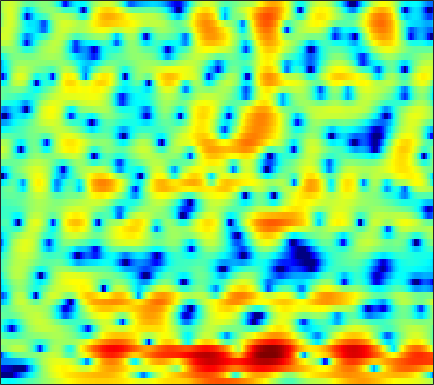

The data file committed next to this chart (first rows):
-4.0772, -4.4542, -4.819, -5.0172, -5.0359, -4.9227, -4.683, -4.4389, -4.0627, -3.6427, -3.1965, -2.865, -2.4153, -2.0019, -1.7195, -1.3418, -0.9514, -0.65278, -0.24387, 0.18102, 0.60641, 0.91816, 1.3457, 1.7758
-20.07, -24.01, -35.94, -30.5, -23.95, -19.35, -16.3, -14.5, -12.51, -10.77, -9.21, -8.113, -6.746, -5.469, -4.569, -3.433, -2.368, -1.623, -0.6995, 0.1627, 0.9546, 1.504, 2.182, 2.797
-15.76, -16.12, -16.55, -16.93, -17.24, -17.89, -19.01, -20.45, -23.73, -28.11, -22.95, -18.25, -13.63, -10.19, -8.102, -5.755, -3.806, -2.543, -1.091, 0.1592, 1.225, 1.921, 2.722, 3.394
-9.447, -9.402, -9.302, -9.133, -8.988, -8.776, -8.618, -8.463, -8.239, -7.879, -7.337, -6.767, -5.813, -4.701, -3.813, -2.632, -1.508, -0.7187, 0.2463, 1.101, 1.848, 2.327, 2.873, 3.298
-12.5, -9.551, -6.879, -5.034, -3.978, -2.867, -2.039, -1.556, -1.073, -0.7251, -0.4642, -0.3215, -0.1766, -0.08849, -0.02661, 0.05767, 0.1804, 0.3208, 0.6012, 0.9902, 1.444, 1.788, 2.2, 2.481
-0.396, -0.09276, 0.4349, 0.9666, 1.332, 1.751, 2.061, 2.215, 2.26, 2.14, 1.831, 1.46, 0.7391, -0.3348, -1.434, -3.488, -6.554, -9.903, -14.13, -10.02, -5.487, -3.151, -0.9822, 0.4184
0.8354, 0.727, 0.6293, 0.594, 0.5956, 0.6074, 0.6159, 0.6266, 0.613, 0.5463, 0.3866, 0.1913, -0.1921, -0.7226, -1.204, -1.914, -2.607, -3.005, -3.191, -2.863, -2.156, -1.509, -0.6602, 0.06863
-1.393, -1.835, -2.412, -2.891, -3.131, -3.224, -3.045, -2.752, -2.241, -1.675, -1.129, -0.7759, -0.376, -0.06545, 0.1248, 0.3105, 0.4649, 0.5677, 0.7108, 0.8757, 1.051, 1.187, 1.354, 1.485
-3.665, -4.924, -7.204, -10.51, -13.98, -17.42, -13, -9.589, -6.323, -4.011, -2.299, -1.291, -0.2133, 0.6146, 1.102, 1.6, 1.971, 2.173, 2.356, 2.454, 2.477, 2.45, 2.359, 2.213
-2.465, -3.202, -4.314, -5.42, -6.03, -6.256, -5.648, -4.759, -3.374, -2.006, -0.8044, -0.02904, 0.8395, 1.532, 1.937, 2.338, 2.598, 2.708, 2.742, 2.651, 2.437, 2.204, 1.788, 1.265
-1.01, -1.162, -1.319, -1.371, -1.331, -1.146, -0.8236, -0.5036, -0.01872, 0.5036, 1.014, 1.37, 1.776, 2.08, 2.254, 2.408, 2.464, 2.43, 2.282, 1.997, 1.564, 1.114, 0.3324, -0.6743
-1.737, -1.702, -1.462, -1.059, -0.6839, -0.1266, 0.4428, 0.8426, 1.294, 1.642, 1.879, 1.982, 2.036, 2.016, 1.969, 1.899, 1.816, 1.756, 1.647, 1.466, 1.15, 0.7882, 0.08054, -0.9517
-7.14, -7.347, -6.026, -3.812, -2.2, -0.4039, 0.9475, 1.69, 2.357, 2.654, 2.593, 2.304, 1.663, 0.7842, 0.04947, -0.7823, -1.067, -0.8065, -0.05043, 0.8014, 1.472, 1.774, 1.879, 1.605
-10.77, -11.43, -9.024, -5.545, -3.321, -1.011, 0.6124, 1.419, 2.058, 2.185, 1.813, 1.167, -0.2822, -2.657, -5.402, -11.72, -17.95, -10.3, -4.777, -1.634, 0.3693, 1.403, 2.344, 2.882
-6.288, -5.529, -4.378, -3.12, -2.2, -1.097, -0.2268, 0.2497, 0.6087, 0.633, 0.3383, -0.09106, -0.927, -1.94, -2.697, -3.539, -3.923, -3.793, -3.188, -2.276, -1.239, -0.4657, 0.4706, 1.29
-5.617, -4.353, -2.903, -1.692, -0.9062, -0.06063, 0.5478, 0.8596, 1.058, 1.008, 0.6922, 0.2962, -0.4238, -1.36, -2.177, -3.361, -4.507, -5.203, -5.641, -5.255, -4.14, -3.056, -1.561, -0.1961
-3.963, -2.734, -1.335, -0.2069, 0.4852, 1.215, 1.737, 1.977, 2.095, 1.978, 1.603, 1.147, 0.2821, -0.945, -2.159, -4.305, -7.452, -11.14, -21.94, -17.44, -9.414, -6.212, -3.305, -1.254
-2.402, -1.625, -0.665, 0.2027, 0.7555, 1.369, 1.829, 2.058, 2.197, 2.15, 1.907, 1.581, 0.9607, 0.1331, -0.6089, -1.74, -2.943, -3.736, -4.417, -4.423, -3.796, -3.086, -2.072, -1.13
-2.396, -1.778, -0.9615, -0.1767, 0.3699, 1.011, 1.522, 1.817, 2.082, 2.185, 2.133, 1.992, 1.677, 1.239, 0.8406, 0.2632, -0.3113, -0.7108, -1.154, -1.451, -1.589, -1.592, -1.496, -1.339
-3.877, -3.064, -1.937, -0.8636, -0.1166, 0.7733, 1.508, 1.953, 2.401, 2.678, 2.779, 2.75, 2.569, 2.234, 1.887, 1.322, 0.6564, 0.1025, -0.6592, -1.399, -2.041, -2.411, -2.694, -2.734
-7.647, -5.88, -3.731, -1.877, -0.6989, 0.6118, 1.675, 2.313, 2.959, 3.4, 3.632, 3.668, 3.539, 3.195, 2.792, 2.045, 1.021, 0.06609, -1.5, -3.424, -5.631, -7.214, -8.279, -7.445
-11.07, -8.048, -5.044, -2.781, -1.413, 0.05537, 1.218, 1.92, 2.664, 3.204, 3.557, 3.688, 3.683, 3.447, 3.104, 2.378, 1.328, 0.2799, -1.561, -4.058, -7.462, -10.72, -13.55, -10.43
-6.99, -5.767, -4.212, -2.891, -2.048, -1.095, -0.3113, 0.1979, 0.8431, 1.442, 1.989, 2.336, 2.653, 2.776, 2.705, 2.384, 1.788, 1.152, 0.1097, -1.105, -2.319, -3.081, -3.72, -3.77
-4.035, -3.413, -2.818, -2.477, -2.428, -2.606, -2.923, -3.067, -2.812, -1.861, -0.5259, 0.4881, 1.656, 2.49, 2.882, 3.096, 2.946, 2.623, 1.906, 0.8974, -0.393, -1.51, -3.099, -4.477
-2.483, -2.048, -1.904, -2.241, -2.919, -4.63, -7.841, -12.52, -29.1, -10.08, -4.311, -1.687, 0.7057, 2.267, 3.054, 3.652, 3.819, 3.685, 3.134, 2.159, 0.6542, -0.9264, -3.944, -8.866
-3.112, -2.802, -2.629, -2.803, -3.122, -3.778, -4.544, -4.997, -4.993, -4.098, -2.67, -1.516, -0.1467, 0.949, 1.57, 2.119, 2.385, 2.39, 2.168, 1.697, 1.013, 0.4032, -0.4306, -1.079
-3.147, -2.924, -2.711, -2.603, -2.575, -2.552, -2.526, -2.431, -2.193, -1.798, -1.264, -0.8109, -0.1857, 0.3948, 0.7581, 1.144, 1.379, 1.454, 1.439, 1.292, 1.064, 0.862, 0.6007, 0.424
-2.515, -2.321, -2.127, -1.951, -1.851, -1.746, -1.634, -1.534, -1.353, -1.094, -0.7392, -0.4354, 0.0118, 0.4631, 0.7826, 1.146, 1.397, 1.511, 1.537, 1.441, 1.238, 1.037, 0.7422, 0.4562
-1.838, -1.602, -1.351, -1.18, -1.112, -1.122, -1.193, -1.3, -1.407, -1.387, -1.14, -0.7858, -0.1224, 0.6367, 1.199, 1.829, 2.27, 2.46, 2.483, 2.276, 1.82, 1.347, 0.5751, -0.2787
-1.904, -1.492, -0.9733, -0.6522, -0.5389, -0.6585, -1.186, -1.887, -3.29, -4.973, -5.674, -4.596, -2.064, 0.326, 1.75, 3.139, 4.015, 4.345, 4.391, 3.99, 3.117, 2.126, 0.2923, -2.212
-5.987, -5.346, -4.176, -2.892, -2.148, -1.587, -1.738, -2.349, -4.108, -6.957, -9.016, -6.817, -2.6, 0.5812, 2.301, 3.89, 4.841, 5.18, 5.205, 4.699, 3.692, 2.561, 0.5156, -2.268
-23.48, -22.62, -11.44, -6.835, -4.725, -2.946, -1.88, -1.444, -1.103, -0.8527, -0.4006, 0.1601, 1.149, 2.215, 2.935, 3.72, 4.204, 4.36, 4.249, 3.785, 2.956, 2.102, 0.6496, -1.094
-6.282, -6.184, -5.326, -4.001, -3.044, -1.981, -1.131, -0.6254, -0.04685, 0.4478, 0.9586, 1.363, 1.909, 2.446, 2.793, 3.168, 3.365, 3.405, 3.244, 2.889, 2.277, 1.657, 0.6045, -0.7407
-0.8026, -0.9577, -1.055, -1.044, -1.027, -0.9555, -0.8988, -0.8398, -0.7103, -0.4611, -0.1042, 0.2325, 0.7236, 1.213, 1.546, 1.874, 2.065, 2.098, 2.019, 1.794, 1.439, 1.104, 0.5662, -0.06861
1.793, 1.448, 0.9582, 0.3457, -0.1867, -1.033, -2.025, -2.801, -3.683, -3.995, -3.535, -2.825, -1.71, -0.7178, -0.1269, 0.4005, 0.6571, 0.665, 0.524, 0.2423, -0.007586, -0.1198, -0.1249, 0.03667
3.012, 2.648, 2.007, 1.125, 0.2552, -1.347, -3.636, -6.151, -11.67, -22.74, -11.86, -7.455, -4.02, -1.971, -1.043, -0.3939, -0.3614, -0.6925, -1.637, -3.009, -4.408, -4.853, -3.966, -2.112
1.784, 1.656, 1.297, 0.7359, 0.1409, -0.8841, -2.194, -3.313, -4.702, -5.35, -4.763, -3.78, -2.391, -1.302, -0.7712, -0.4956, -0.7834, -1.411, -2.961, -5.693, -10.5, -14.47, -9.519, -4.31
-1.737, -1.501, -1.335, -1.331, -1.409, -1.576, -1.804, -1.952, -2.077, -2.047, -1.82, -1.54, -1.109, -0.7156, -0.4853, -0.3383, -0.3933, -0.5976, -1.032, -1.556, -1.926, -1.914, -1.382, -0.4186
-5.367, -4.958, -4.485, -4.074, -3.772, -3.41, -3.064, -2.822, -2.508, -2.175, -1.82, -1.539, -1.145, -0.7302, -0.4313, -0.06645, 0.2454, 0.4384, 0.6439, 0.8314, 1.036, 1.212, 1.493, 1.805
-8.636, -8.723, -8.429, -7.634, -6.869, -5.865, -4.993, -4.477, -3.92, -3.467, -3.044, -2.709, -2.169, -1.518, -0.9726, -0.2196, 0.517, 1.044, 1.666, 2.198, 2.625, 2.876, 3.109, 3.217
-14.04, -18.85, -19.59, -13.35, -10.47, -8.005, -6.58, -6.004, -5.713, -5.813, -6.059, -6.077, -5.551, -4.354, -3.186, -1.552, -0.05582, 0.9339, 2.054, 2.947, 3.618, 3.982, 4.285, 4.36
-8.174, -9.426, -9.841, -8.793, -7.781, -6.72, -6.227, -6.274, -7.033, -8.82, -12.31, -17.32, -20.67, -11.38, -7.482, -3.957, -1.479, -0.05077, 1.463, 2.609, 3.475, 3.956, 4.385, 4.573
-2.876, -3.357, -3.788, -3.994, -4.048, -4.152, -4.407, -4.763, -5.52, -6.607, -7.875, -8.647, -8.599, -7.233, -5.805, -3.897, -2.189, -1.097, 0.1543, 1.189, 2.037, 2.554, 3.088, 3.462
-0.9228, -1.276, -1.608, -1.829, -1.945, -2.076, -2.245, -2.438, -2.768, -3.162, -3.564, -3.788, -3.95, -3.881, -3.682, -3.257, -2.677, -2.165, -1.425, -0.6278, 0.1199, 0.6444, 1.281, 1.838
-0.8367, -1.109, -1.17, -0.9646, -0.7338, -0.4017, -0.1483, -0.05053, -0.08584, -0.322, -0.7428, -1.177, -1.931, -2.827, -3.54, -4.385, -4.819, -4.652, -3.917, -2.942, -2.01, -1.41, -0.7143, -0.06633
-4.715, -5.141, -4.046, -2.097, -0.7083, 0.7783, 1.826, 2.348, 2.691, 2.639, 2.176, 1.511, 0.1622, -1.952, -4.299, -9.243, -17.8, -14.4, -8.028, -5.056, -3.692, -3.408, -3.7, -4.104
-12.77, -15.34, -9.237, -4.38, -1.901, 0.4609, 2.045, 2.845, 3.487, 3.69, 3.453, 3, 2.003, 0.545, -0.8066, -2.765, -4.199, -4.38, -3.754, -3.129, -3.207, -3.967, -6.388, -11.54
-7.438, -6.628, -5.153, -3.402, -2.087, -0.5646, 0.6579, 1.34, 1.961, 2.266, 2.297, 2.164, 1.795, 1.285, 0.8489, 0.2753, -0.1878, -0.4467, -0.6944, -0.9218, -1.244, -1.564, -2.014, -2.278
-7.947, -6.215, -4.398, -2.923, -1.97, -0.9355, -0.1302, 0.3142, 0.7304, 0.9644, 1.047, 1.039, 0.9605, 0.8461, 0.7408, 0.6228, 0.5362, 0.4818, 0.4291, 0.3846, 0.327, 0.2934, 0.2568, 0.2742
-4.98, -3.863, -2.595, -1.61, -1.046, -0.5075, -0.2007, -0.08315, -0.06529, -0.1691, -0.2973, -0.3928, -0.4409, -0.3821, -0.2727, -0.0473, 0.2096, 0.424, 0.6939, 0.9345, 1.142, 1.262, 1.366, 1.412
-0.7845, -0.3432, 0.1374, 0.4516, 0.5353, 0.4553, 0.1276, -0.2793, -1.032, -1.951, -2.889, -3.438, -3.734, -3.434, -2.89, -2.012, -1.121, -0.5039, 0.2147, 0.8132, 1.308, 1.603, 1.907, 2.077
2.099, 2.233, 2.288, 2.162, 1.926, 1.364, 0.4724, -0.4914, -2.257, -4.747, -8.352, -12.09, -15.35, -11.08, -8.044, -5.261, -3.357, -2.31, -1.204, -0.3281, 0.4009, 0.8926, 1.471, 1.931
3.021, 3.114, 3.123, 2.933, 2.639, 1.98, 0.9758, -0.02844, -1.742, -3.946, -6.604, -8.582, -9.918, -8.983, -7.682, -6.141, -5.025, -4.445, -3.864, -3.291, -2.558, -1.844, -0.7729, 0.3049
2.262, 2.672, 3.039, 3.137, 2.999, 2.544, 1.766, 1.007, -0.2004, -1.549, -2.933, -3.815, -4.707, -5.215, -5.454, -5.718, -6.229, -6.937, -8.526, -10.5, -10.49, -8.316, -4.921, -2.184
0.3396, 1.529, 2.591, 3.133, 3.223, 2.969, 2.31, 1.557, 0.244, -1.34, -2.997, -4.162, -5.269, -5.735, -5.779, -5.807, -6.182, -6.894, -8.652, -11.2, -11.55, -8.851, -5.011, -2.118
-0.2399, 1.211, 2.522, 3.219, 3.405, 3.195, 2.483, 1.589, -0.148, -2.668, -6.361, -10.42, -16.75, -12.37, -8.874, -6.144, -4.622, -3.959, -3.42, -2.998, -2.386, -1.758, -0.7673, 0.1963
0.9984, 1.865, 2.724, 3.223, 3.342, 3.152, 2.553, 1.83, 0.4682, -1.367, -3.606, -5.345, -6.786, -6.325, -5.184, -3.624, -2.335, -1.599, -0.8562, -0.3061, 0.1089, 0.342, 0.5497, 0.5878
1.385, 1.948, 2.502, 2.824, 2.892, 2.776, 2.418, 2.007, 1.305, 0.4886, -0.3179, -0.8402, -1.305, -1.444, -1.357, -1.056, -0.6689, -0.382, -0.06215, 0.1613, 0.244, 0.1993, -0.04636, -0.5435
